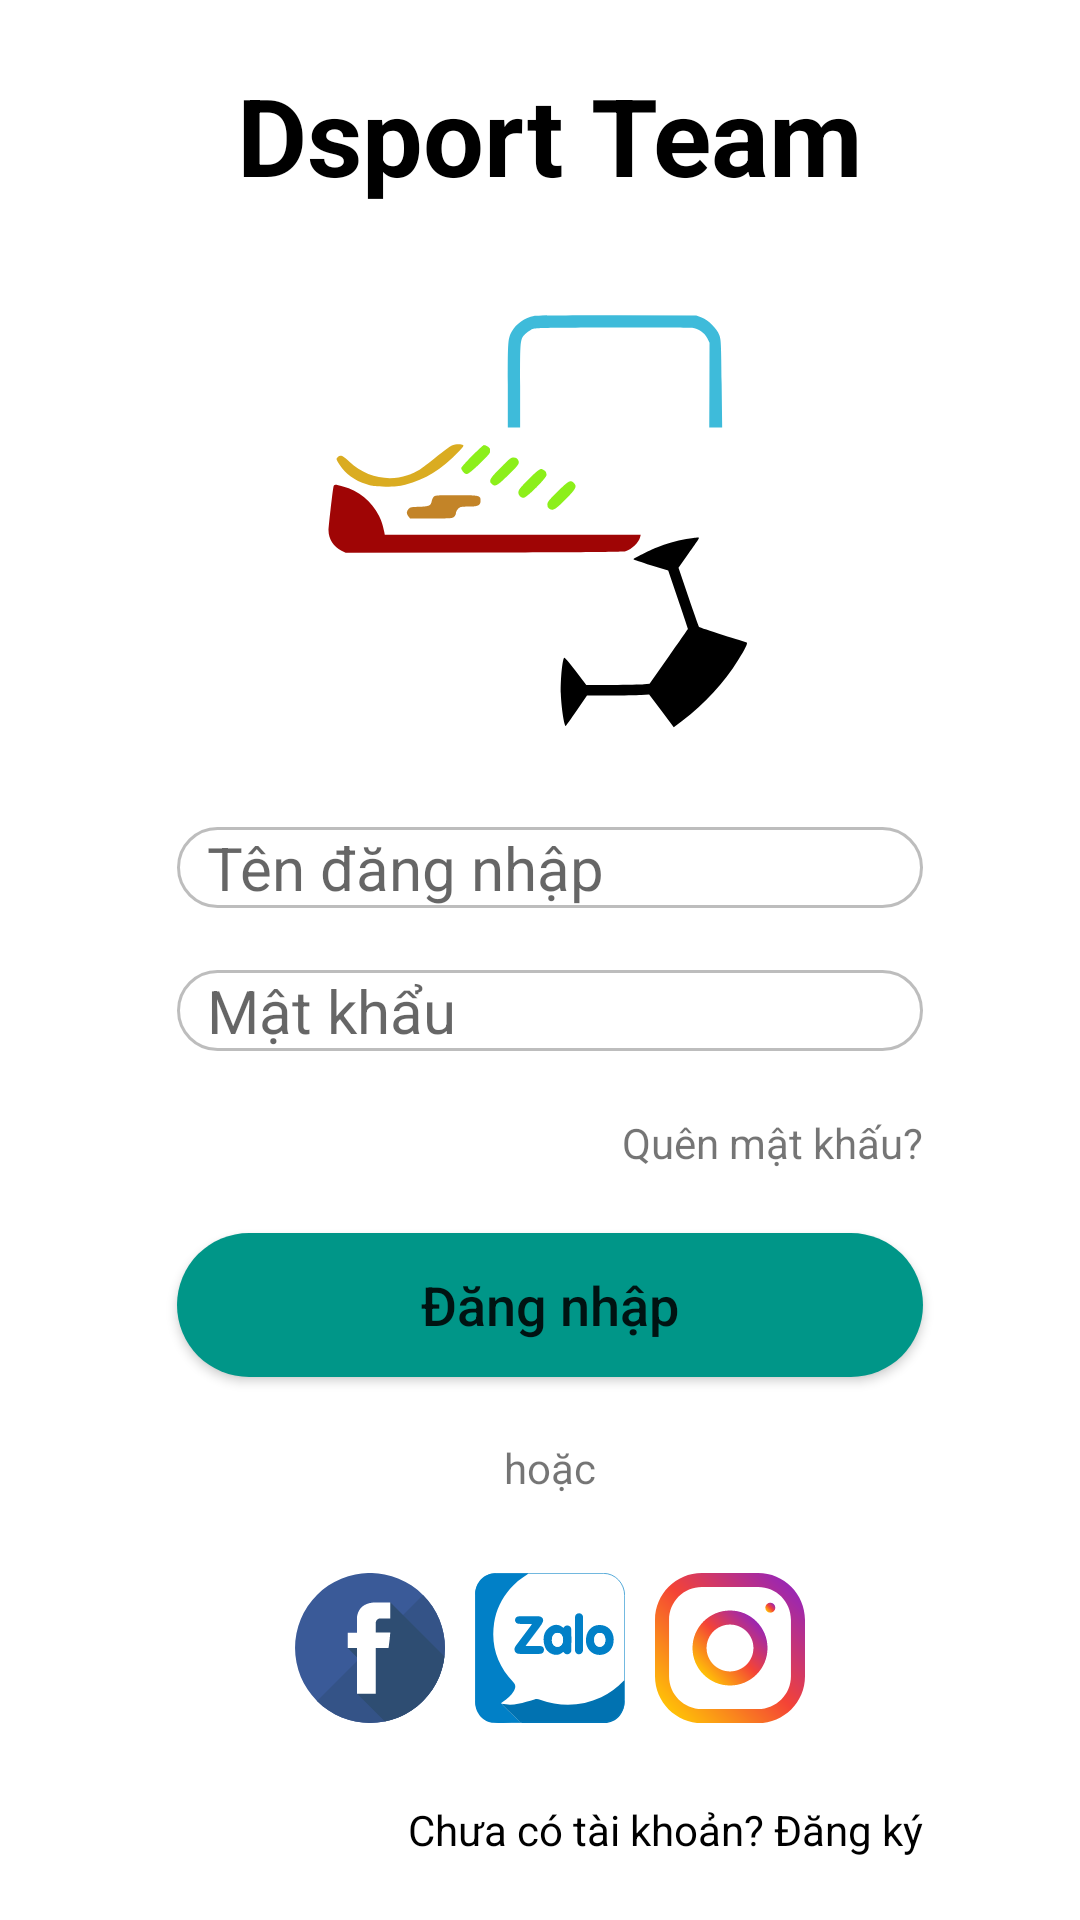

Here is an Android app screen rendered from its layout file. Give the layout XML and the strings, colors and styles it references.
<!-- AndroidManifest.xml: application theme Theme.EXLogin -->
<!-- res/layout/activity_main.xml -->
<?xml version="1.0" encoding="utf-8"?>
<androidx.constraintlayout.widget.ConstraintLayout xmlns:android="http://schemas.android.com/apk/res/android"
    xmlns:app="http://schemas.android.com/apk/res-auto"
    xmlns:tools="http://schemas.android.com/tools"
    android:layout_width="match_parent"
    android:layout_height="match_parent"
    android:paddingStart="10dp"
    tools:context=".MainActivity">

    <TextView
        android:id="@+id/textView"
        android:layout_width="wrap_content"
        android:layout_height="wrap_content"
        android:text="Dsport Team"
        android:textColor="#000000"
        android:textSize="36sp"
        android:textStyle="bold"
        app:layout_constraintBottom_toTopOf="@+id/imageView"
        app:layout_constraintEnd_toStartOf="@+id/guideline4"
        app:layout_constraintHorizontal_bias="0.5"
        app:layout_constraintStart_toStartOf="@+id/guideline"
        app:layout_constraintTop_toTopOf="parent" />

    <ImageView
        android:id="@+id/imageView"
        android:layout_width="wrap_content"
        android:layout_height="wrap_content"
        android:layout_marginTop="15dp"
        app:layout_constraintBottom_toTopOf="@+id/editTextTextPersonName"
        app:layout_constraintEnd_toStartOf="@+id/guideline4"
        app:layout_constraintHorizontal_bias="0.5"
        app:layout_constraintStart_toStartOf="@+id/guideline"
        app:layout_constraintTop_toBottomOf="@+id/textView"
        app:srcCompat="@drawable/football" />

    <EditText
        android:id="@+id/editTextTextPersonName"
        android:layout_width="0dp"
        android:layout_height="wrap_content"
        android:background="@drawable/circle"
        android:ems="10"
        android:hint="Tên đăng nhập"
        android:inputType="textPersonName"
        android:paddingStart="10dp"
        android:textSize="20sp"
        app:layout_constraintBottom_toTopOf="@+id/editTextTextPersonName2"
        app:layout_constraintEnd_toStartOf="@+id/guideline4"
        app:layout_constraintHorizontal_bias="0.5"
        app:layout_constraintStart_toStartOf="@+id/guideline"
        app:layout_constraintTop_toBottomOf="@+id/imageView" />

    <EditText
        android:id="@+id/editTextTextPersonName2"
        android:layout_width="0dp"
        android:layout_height="wrap_content"
        android:background="@drawable/circle"
        android:ems="10"
        android:hint="Mật khẩu"
        android:inputType="textPersonName"
        android:paddingStart="10dp"
        android:textSize="20sp"
        app:layout_constraintBottom_toTopOf="@+id/textView2"
        app:layout_constraintEnd_toStartOf="@+id/guideline4"
        app:layout_constraintHorizontal_bias="0.5"
        app:layout_constraintStart_toStartOf="@+id/guideline"
        app:layout_constraintTop_toBottomOf="@+id/editTextTextPersonName" />

    <androidx.constraintlayout.widget.Guideline
        android:id="@+id/guideline"
        android:layout_width="wrap_content"
        android:layout_height="wrap_content"
        android:orientation="vertical"
        app:layout_constraintGuide_percent="0.14" />

    <androidx.constraintlayout.widget.Guideline
        android:id="@+id/guideline4"
        android:layout_width="wrap_content"
        android:layout_height="wrap_content"
        android:orientation="vertical"
        app:layout_constraintGuide_percent="0.85" />

    <TextView
        android:id="@+id/textView2"
        android:layout_width="wrap_content"
        android:layout_height="wrap_content"
        android:text="Quên mật khấu?"
        app:layout_constraintBottom_toTopOf="@+id/button7"
        app:layout_constraintEnd_toEndOf="@+id/editTextTextPersonName2"
        app:layout_constraintTop_toBottomOf="@+id/editTextTextPersonName2" />

    <Button
        android:id="@+id/button7"
        android:layout_width="0dp"
        android:layout_height="wrap_content"
        android:background="@drawable/custom_btn"
        android:backgroundTint="#009688"
        android:text="Đăng nhập"
        android:textAllCaps="false"
        android:textSize="18sp"
        app:cornerRadius="35dp"
        app:layout_constraintBottom_toTopOf="@+id/textView3"
        app:layout_constraintEnd_toStartOf="@+id/guideline4"
        app:layout_constraintHorizontal_bias="0.5"
        app:layout_constraintStart_toStartOf="@+id/guideline"
        app:layout_constraintTop_toBottomOf="@+id/textView2" />

    <TextView
        android:id="@+id/textView3"
        android:layout_width="wrap_content"
        android:layout_height="wrap_content"
        android:text="hoặc"
        app:layout_constraintBottom_toTopOf="@+id/imageView3"
        app:layout_constraintEnd_toStartOf="@+id/guideline4"
        app:layout_constraintHorizontal_bias="0.5"
        app:layout_constraintStart_toStartOf="@+id/guideline"
        app:layout_constraintTop_toBottomOf="@+id/button7" />

    <ImageView
        android:id="@+id/imageView2"
        android:layout_width="wrap_content"
        android:layout_height="wrap_content"
        android:layout_margin="5dp"
        app:layout_constraintBottom_toBottomOf="@+id/imageView3"
        app:layout_constraintEnd_toStartOf="@+id/imageView3"
        app:layout_constraintHorizontal_bias="0.5"
        app:layout_constraintHorizontal_chainStyle="packed"
        app:layout_constraintStart_toStartOf="@+id/guideline"
        app:layout_constraintTop_toTopOf="@+id/imageView3"
        app:srcCompat="@drawable/facebook" />

    <ImageView
        android:id="@+id/imageView3"
        android:layout_width="wrap_content"
        android:layout_height="wrap_content"
        android:layout_margin="5dp"
        app:layout_constraintBottom_toTopOf="@+id/textView4"
        app:layout_constraintEnd_toStartOf="@+id/imageView4"
        app:layout_constraintHorizontal_bias="0.5"
        app:layout_constraintStart_toEndOf="@+id/imageView2"
        app:layout_constraintTop_toBottomOf="@+id/textView3"
        app:srcCompat="@drawable/zalo_1" />

    <ImageView
        android:id="@+id/imageView4"
        android:layout_width="wrap_content"
        android:layout_height="wrap_content"
        android:layout_margin="5dp"
        app:layout_constraintBottom_toBottomOf="@+id/imageView3"
        app:layout_constraintEnd_toStartOf="@+id/guideline4"
        app:layout_constraintHorizontal_bias="0.5"
        app:layout_constraintStart_toEndOf="@+id/imageView3"
        app:layout_constraintTop_toTopOf="@+id/imageView3"
        app:srcCompat="@drawable/instagram" />

    <TextView
        android:id="@+id/textView4"
        android:layout_width="wrap_content"
        android:layout_height="wrap_content"
        android:text="Chưa có tài khoản? Đăng ký"
        android:textColor="#000000"
        app:layout_constraintBottom_toBottomOf="parent"
        app:layout_constraintEnd_toStartOf="@+id/guideline4"
        app:layout_constraintTop_toBottomOf="@+id/imageView3" />

</androidx.constraintlayout.widget.ConstraintLayout>
<!-- resources referenced by this layout -->
<resources>
  <!-- drawable circle (drawable-v24) -->
  <?xml version="1.0" encoding="utf-8"?>
  <shape
      xmlns:android="http://schemas.android.com/apk/res/android"
      >
  
      <stroke
          android:width="1dp"
          android:color="#958F8E8F"/>
  
      <corners android:radius="80dp" />
  </shape>
  <!-- drawable custom_btn (drawable) -->
  <?xml version="1.0" encoding="utf-8"?>
  <shape xmlns:android="http://schemas.android.com/apk/res/android">
      <gradient android:startColor="#23703D"
          android:endColor="#123654"/>
      <corners android:radius="80dp" />
  </shape>
  <!-- drawable facebook (drawable) -->
  <vector xmlns:android="http://schemas.android.com/apk/res/android"
      android:width="50dp"
      android:height="50dp"
      android:viewportWidth="474.294"
      android:viewportHeight="474.294">
    <path
        android:pathData="M237.111,236.966m-236.966,0a236.966,236.966 0,1 1,473.932 0a236.966,236.966 0,1 1,-473.932 0"
        android:fillColor="#3A5A98"/>
    <path
        android:pathData="M404.742,69.754c92.541,92.541 92.545,242.586 -0.004,335.134c-92.545,92.541 -242.593,92.541 -335.134,0L404.742,69.754z"
        android:fillColor="#345387"/>
    <path
        android:pathData="M472.543,263.656L301.129,92.238l-88.998,88.998l5.302,5.302l-50.671,50.667l41.474,41.474l-5.455,5.452l44.901,44.901l-51.764,51.764l88.429,88.429C384.065,449.045 461.037,366.255 472.543,263.656z"
        android:fillColor="#2E4D72"/>
    <path
        android:pathData="M195.682,148.937c0,7.27 0,39.741 0,39.741h-29.115v48.598h29.115v144.402h59.808V237.276h40.134c0,0 3.76,-23.307 5.579,-48.781c-5.224,0 -45.485,0 -45.485,0s0,-28.276 0,-33.231c0,-4.962 6.518,-11.641 12.965,-11.641c6.436,0 20.015,0 32.587,0c0,-6.623 0,-29.481 0,-50.592c-16.786,0 -35.883,0 -44.306,0C194.201,93.028 195.682,141.671 195.682,148.937z"
        android:fillColor="#FFFFFF"/>
  </vector>
  <!-- drawable football: vector/xml drawable (drawable, 3793 chars, omitted) -->
  <!-- drawable instagram: vector/xml drawable (drawable, 2306 chars, omitted) -->
  <!-- drawable zalo_1: vector/xml drawable (drawable, 5620 chars, omitted) -->
  <style name="Theme.EXLogin" parent="Theme.MaterialComponents.DayNight.NoActionBar">
          
          <item name="colorPrimary">#219563</item>
          <item name="colorPrimaryVariant">@color/teal_700</item>
          <item name="colorOnPrimary">@color/white</item>
          
          <item name="colorSecondary">@color/teal_200</item>
          <item name="colorSecondaryVariant">@color/teal_700</item>
          <item name="colorOnSecondary">@color/black</item>
          
          <item name="android:statusBarColor" tools:targetApi="l">?attr/colorPrimaryVariant</item>
          
      </style>
  <!-- not gathered from this repository: default colours our renderer supplied (Android Studio template values) -->
  <color name="teal_200">#FF03DAC5</color>
  <color name="teal_700">#FF018786</color>
  <color name="black">#FF000000</color>
  <color name="white">#FFFFFFFF</color>
</resources>
